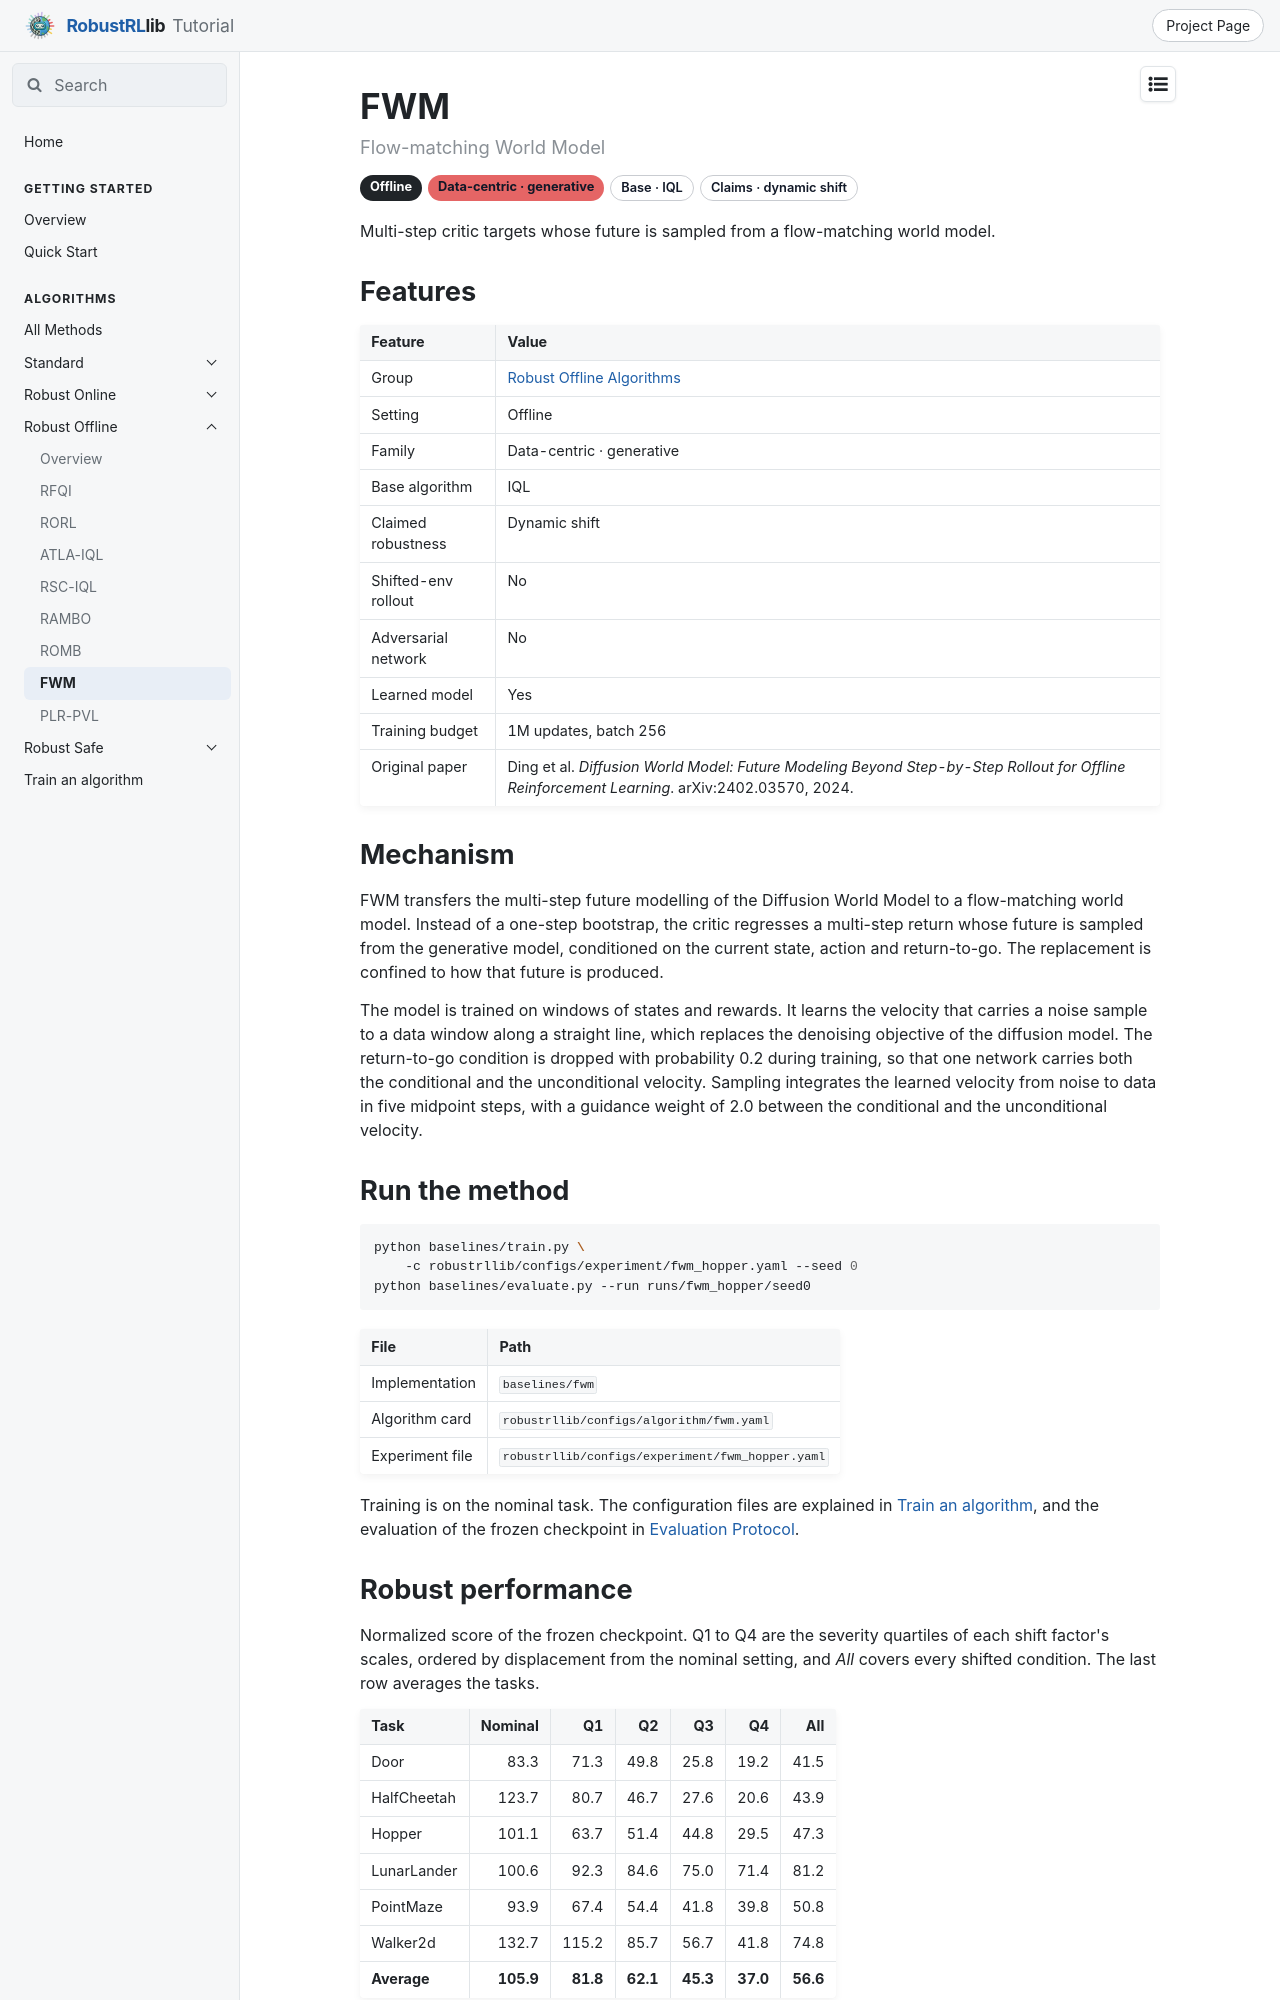

repository: x1chenn/robustrllib · page: docs/algorithms/robust-offline/fwm/index.html · generator: mkdocs

---
title: FWM
---

# FWM

<p class="rl-subtitle">Flow-matching World Model</p>

<p class="rl-badges"><span class="rl-badge rl-setting">Offline</span><span class="rl-badge rl-fam-generative">Data-centric · generative</span><span class="rl-badge rl-plain">Base · IQL</span><span class="rl-badge rl-plain">Claims · dynamic shift</span></p>

Multi-step critic targets whose future is sampled from a flow-matching world model.

## Features

| Feature | Value |
|---|---|
| Group | [Robust Offline Algorithms](index.md) |
| Setting | Offline |
| Family | Data-centric · generative |
| Base algorithm | IQL |
| Claimed robustness | Dynamic shift |
| Shifted-env rollout | No |
| Adversarial network | No |
| Learned model | Yes |
| Training budget | 1M updates, batch 256 |
| Original paper | Ding et al. *Diffusion World Model: Future Modeling Beyond Step-by-Step Rollout for Offline Reinforcement Learning*. arXiv:2402.03570, 2024. |

## Mechanism

FWM transfers the multi-step future modelling of the Diffusion World Model to a flow-matching
world model. Instead of a one-step bootstrap, the critic regresses a multi-step return whose
future is sampled from the generative model, conditioned on the current state, action and
return-to-go. The replacement is confined to how that future is produced.

The model is trained on windows of states and rewards. It learns the velocity that carries
a noise sample to a data window along a straight line, which replaces the denoising
objective of the diffusion model. The return-to-go condition is dropped with probability
0.2 during training, so that one network carries both the conditional and the
unconditional velocity. Sampling integrates the learned velocity from noise to data in
five midpoint steps, with a guidance weight of 2.0 between the conditional and the
unconditional velocity.

## Run the method

```bash
python baselines/train.py \
    -c robustrllib/configs/experiment/fwm_hopper.yaml --seed 0
python baselines/evaluate.py --run runs/fwm_hopper/seed0
```

| File | Path |
|---|---|
| Implementation | `baselines/fwm` |
| Algorithm card | `robustrllib/configs/algorithm/fwm.yaml` |
| Experiment file | `robustrllib/configs/experiment/fwm_hopper.yaml` |

Training is on the nominal task. The configuration files are explained in [Train an algorithm](../run-a-method.md), and the evaluation of the frozen checkpoint in [Evaluation Protocol](../../evaluation/protocol.md).
